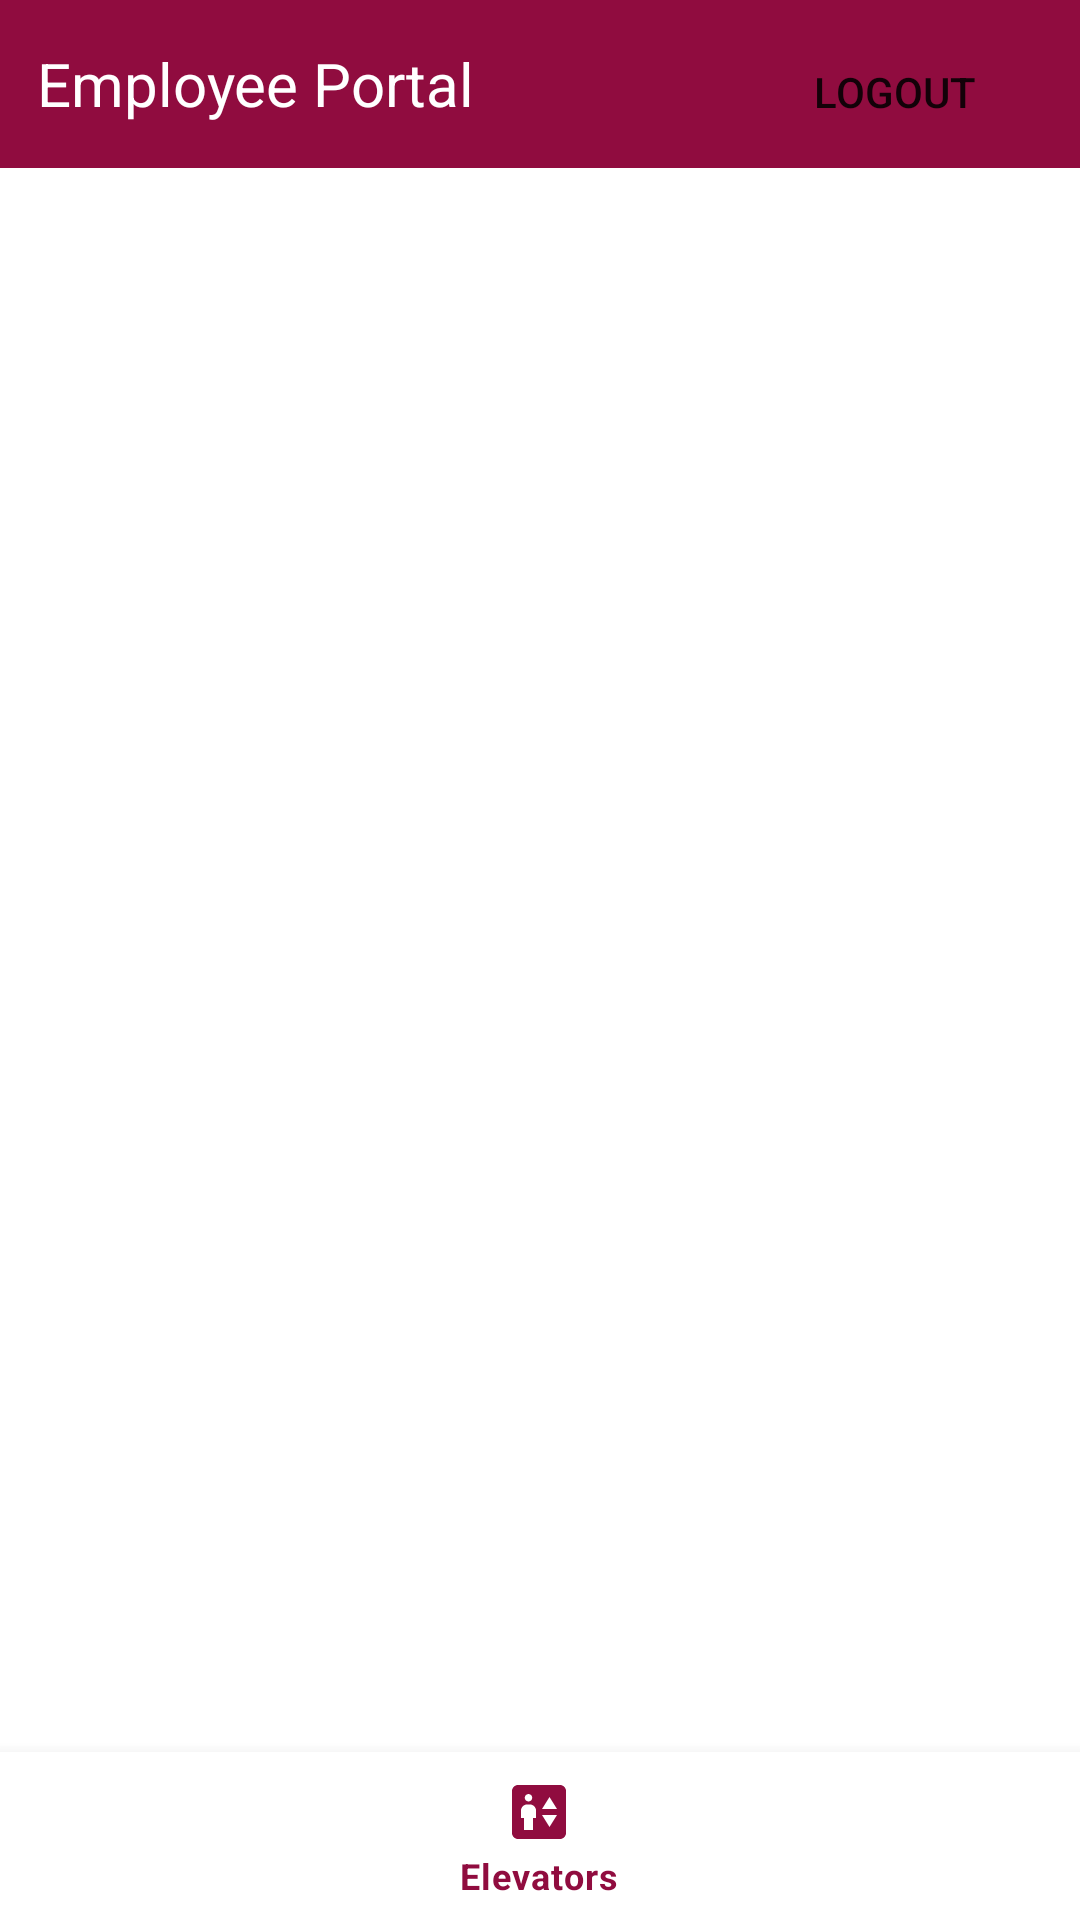

Write the Android layout XML for this screen, with the resource values it uses.
<!-- AndroidManifest.xml: application theme Theme.RocketElevatorsApp -->
<!-- res/layout/activity_logged_in.xml -->
<?xml version="1.0" encoding="utf-8"?>
<RelativeLayout xmlns:android="http://schemas.android.com/apk/res/android"
    xmlns:app="http://schemas.android.com/apk/res-auto"
    xmlns:tools="http://schemas.android.com/tools"
    android:layout_width="match_parent"
    android:layout_height="match_parent"
    tools:context=".LoggedIn">

    <FrameLayout
        android:id="@+id/container"
        android:layout_width="match_parent"
        android:layout_height="match_parent">


    </FrameLayout>

    <TextView
        android:id="@+id/textView"
        android:layout_width="wrap_content"
        android:layout_height="214dp"
        android:layout_above="@+id/bottom"

        android:layout_below="@+id/toolbar"
        android:layout_alignParentStart="true"
        android:layout_alignParentLeft="true"
        android:layout_alignParentEnd="true"
        android:layout_alignParentRight="true"
        android:layout_marginStart="47dp"
        android:layout_marginLeft="47dp"
        android:layout_marginTop="186dp"
        android:layout_marginEnd="36dp"
        android:layout_marginRight="36dp"
        android:layout_marginBottom="219dp"
        android:gravity="center"
        android:textColor="#000000"
        android:textSize="24sp" />

    <Button
        android:id="@+id/btnLogout"
        android:layout_width="120dp"
        android:layout_height="61dp"
        android:layout_alignParentEnd="true"
        android:layout_alignParentRight="true"
        android:layout_marginEnd="2dp"
        android:layout_marginRight="2dp"
        android:text="Logout"
        android:background="#00000000" />

    <androidx.appcompat.widget.Toolbar
        android:id="@+id/toolbar"
        android:layout_width="match_parent"
        android:layout_height="wrap_content"
        android:background="#900C3F"
        android:minHeight="?attr/actionBarSize"
        android:theme="?attr/actionBarTheme" />

    <TextView
        android:id="@+id/textView2"
        android:layout_width="170dp"
        android:layout_height="56dp"
        android:gravity="center"
        android:text="Employee Portal"
        android:textColor="#FFFFFF"
        android:textSize="20sp" />

    <com.google.android.material.bottomnavigation.BottomNavigationView
        android:id="@+id/bottom"
        android:layout_width="match_parent"
        android:layout_height="wrap_content"
        android:layout_alignParentBottom="true"
        android:background="?android:attr/windowBackground"
        app:menu="@menu/bottom_navigation" />



</RelativeLayout>
<!-- resources referenced by this layout -->
<resources>
  <style name="Theme.RocketElevatorsApp" parent="Theme.MaterialComponents.DayNight.NoActionBar">
          
          <item name="colorPrimary">@color/purple_500</item>
          <item name="colorPrimaryVariant">@color/purple_700</item>
          <item name="colorOnPrimary">@color/white</item>
          
          <item name="colorSecondary">@color/teal_200</item>
          <item name="colorSecondaryVariant">@color/teal_700</item>
          <item name="colorOnSecondary">@color/black</item>
          
          <item name="android:statusBarColor" tools:targetApi="l">?attr/colorPrimaryVariant</item>
          
      </style>
  <color name="purple_500">#900C3F</color>
  <color name="purple_700">#900C3F</color>
  <color name="white">#FFFFFFFF</color>
  <color name="teal_200">#FF03DAC5</color>
  <color name="teal_700">#FF018786</color>
  <color name="black">#FF000000</color>
</resources>
